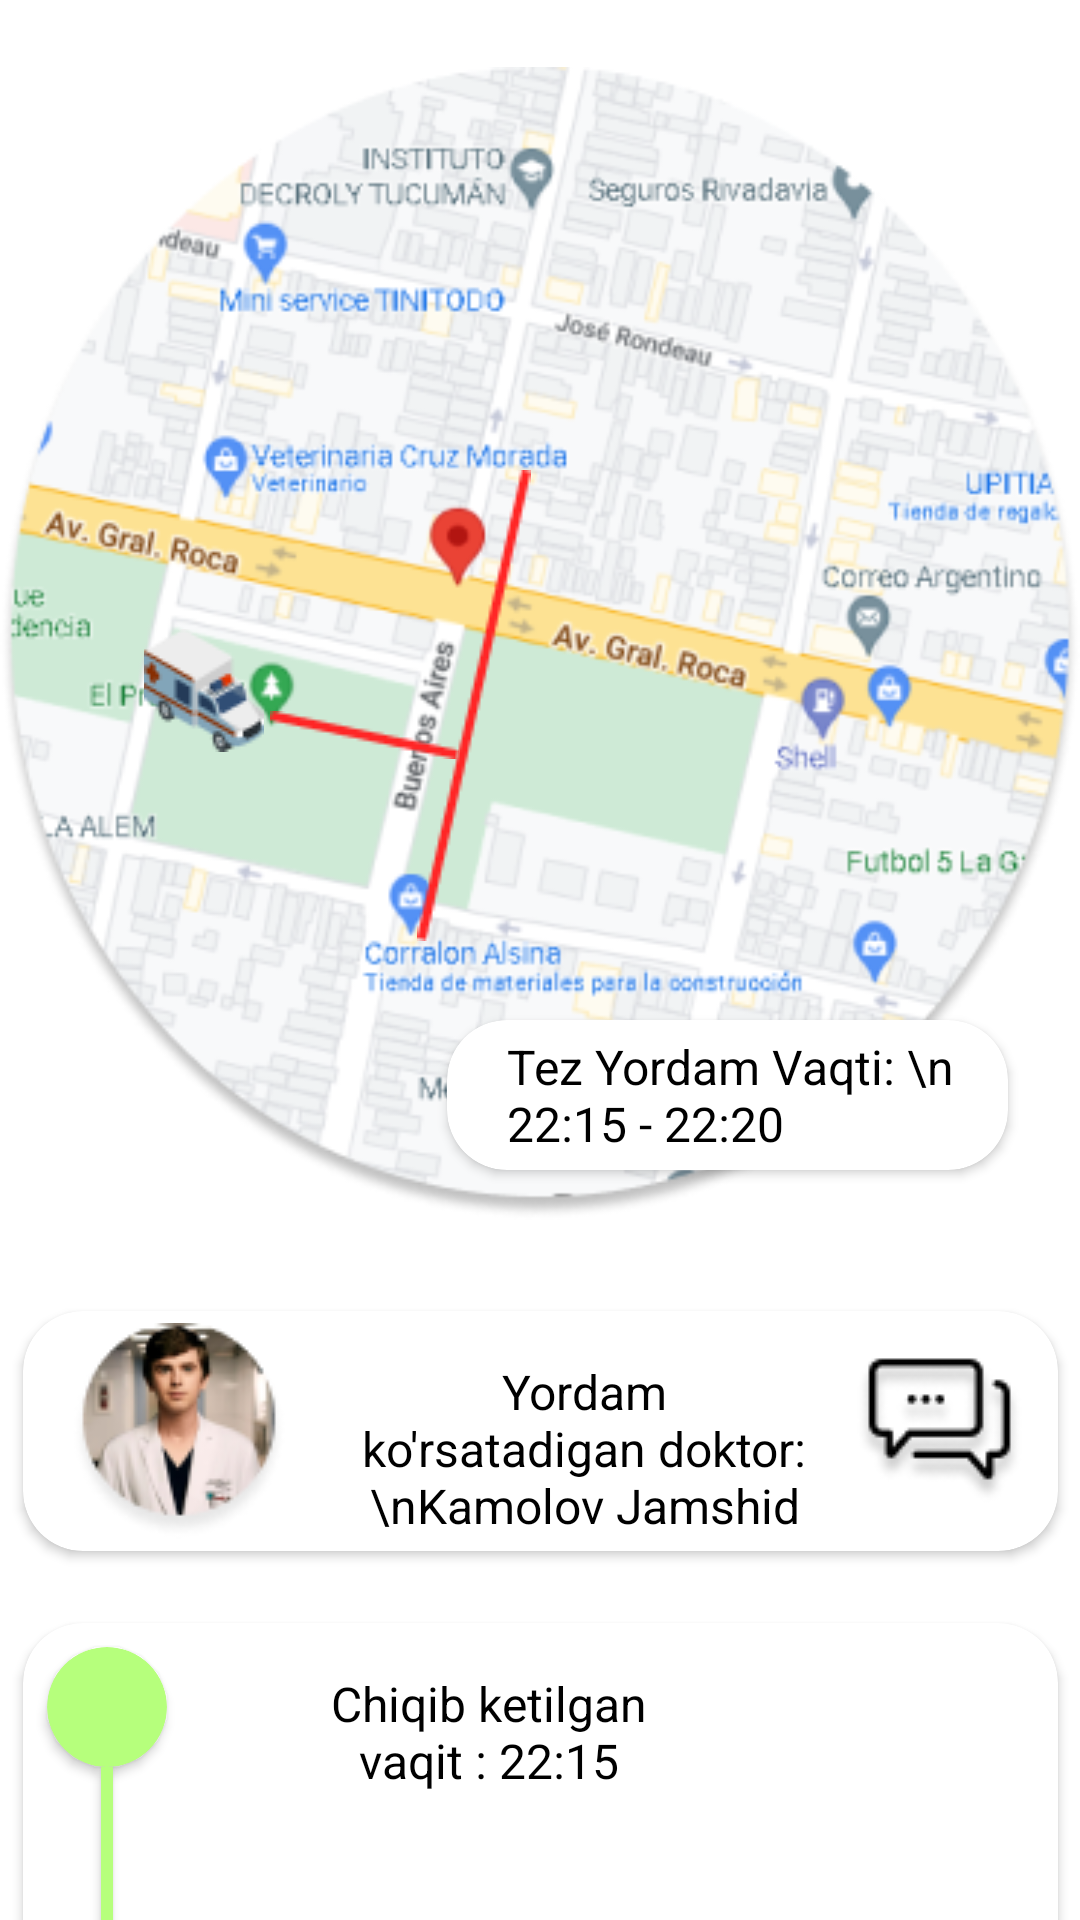

The Android layout XML behind this screen, and the referenced resources:
<!-- AndroidManifest.xml: application theme Theme.Ambulance -->
<!-- res/layout/fragment_show.xml -->
<?xml version="1.0" encoding="utf-8"?>
<androidx.constraintlayout.widget.ConstraintLayout xmlns:android="http://schemas.android.com/apk/res/android"
    xmlns:app="http://schemas.android.com/apk/res-auto"
    xmlns:tools="http://schemas.android.com/tools"
    android:layout_width="match_parent"
    android:layout_height="match_parent"
    tools:context=".ui.ShowFragment">

    <RelativeLayout
        android:id="@+id/relativeLayout"
        android:layout_width="match_parent"
        android:layout_height="wrap_content"
        android:layout_marginTop="16dp"
        android:background="@drawable/bg_recycler"
        app:layout_constraintStart_toStartOf="parent"
        app:layout_constraintTop_toTopOf="parent">

        <ImageView
            android:layout_width="wrap_content"
            android:layout_height="wrap_content"
            android:layout_centerHorizontal="true"
            android:src="@drawable/elip" />


        <com.google.android.material.card.MaterialCardView
            android:id="@+id/cv_ukol"
            android:layout_width="187dp"
            android:layout_height="50dp"
            android:layout_alignParentEnd="true"
            android:layout_gravity="center_horizontal"
            android:layout_marginTop="324dp"
            android:layout_marginEnd="24dp"
            android:elevation="2dp"
            app:cardBackgroundColor="@color/white"
            app:cardCornerRadius="20dp"
            app:cardElevation="2dp"
            app:layout_constraintEnd_toEndOf="parent"
            app:layout_constraintStart_toStartOf="parent">

            <androidx.appcompat.widget.LinearLayoutCompat
                android:layout_width="match_parent"
                android:layout_height="match_parent"
                android:layout_gravity="center_vertical"
                android:orientation="vertical">

                <TextView
                    android:layout_width="match_parent"
                    android:layout_height="match_parent"
                    android:gravity="center_vertical"
                    android:maxLines="3"
                    android:paddingStart="20dp"
                    android:text="Tez Yordam Vaqti: \n 22:15 - 22:20"
                    android:textColor="@color/black"
                    android:textSize="16sp"

                    />
            </androidx.appcompat.widget.LinearLayoutCompat>
        </com.google.android.material.card.MaterialCardView>

    </RelativeLayout>

    <ImageView
        android:layout_width="wrap_content"
        android:layout_height="wrap_content"
        android:layout_marginStart="48dp"
        android:src="@drawable/ambulance1"
        app:layout_constraintBottom_toBottomOf="parent"
        app:layout_constraintStart_toStartOf="parent"
        app:layout_constraintTop_toTopOf="parent"
        app:layout_constraintVertical_bias="0.35" />

    <ImageView
        android:layout_width="wrap_content"
        android:layout_height="wrap_content"
        android:layout_marginStart="90dp"
        android:src="@drawable/line2"
        app:layout_constraintBottom_toBottomOf="parent"
        app:layout_constraintStart_toStartOf="parent"
        app:layout_constraintTop_toTopOf="parent"
        app:layout_constraintVertical_bias="0.38" />

    <ImageView
        android:layout_width="wrap_content"
        android:layout_height="wrap_content"
        android:layout_marginStart="39dp"
        android:padding="100dp"
        android:src="@drawable/line"
        app:layout_constraintBottom_toBottomOf="parent"
        app:layout_constraintStart_toStartOf="parent"
        app:layout_constraintTop_toTopOf="parent"
        app:layout_constraintVertical_bias="0.2" />


    <com.google.android.material.card.MaterialCardView
        android:id="@+id/cv_person"
        android:layout_width="345dp"
        android:layout_height="80dp"
        android:layout_marginTop="24dp"
        android:elevation="2dp"
        app:cardBackgroundColor="@color/white"
        app:cardCornerRadius="20dp"
        app:cardElevation="2dp"
        app:layout_constraintEnd_toEndOf="parent"
        app:layout_constraintStart_toStartOf="parent"
        app:layout_constraintTop_toBottomOf="@+id/relativeLayout">

        <androidx.appcompat.widget.LinearLayoutCompat
            android:layout_width="match_parent"
            android:layout_height="match_parent"
            android:layout_gravity="center_vertical"
            android:orientation="horizontal">

            <ImageView
                android:layout_width="wrap_content"
                android:layout_height="wrap_content"
                android:layout_gravity="center_vertical"
                android:layout_marginStart="16dp"
                android:src="@drawable/doktor" />

            <androidx.appcompat.widget.LinearLayoutCompat
                android:layout_width="150dp"
                android:layout_height="match_parent"
                android:layout_gravity="center_vertical"
                android:layout_marginStart="24dp"
                android:orientation="vertical">

                <TextView
                    android:layout_width="match_parent"
                    android:layout_height="match_parent"
                    android:layout_marginTop="16dp"
                    android:maxLines="3"
                    android:text="Yordam ko'rsatadigan doktor: \nKamolov Jamshid"
                    android:textAlignment="center"
                    android:textColor="@color/black"
                    android:textSize="16sp"

                    />

            </androidx.appcompat.widget.LinearLayoutCompat>

            <ImageView
                android:layout_width="wrap_content"
                android:layout_height="wrap_content"
                android:layout_gravity="center_vertical"
                android:layout_marginStart="16dp"
                android:src="@drawable/image8" />

        </androidx.appcompat.widget.LinearLayoutCompat>


    </com.google.android.material.card.MaterialCardView>

    <com.google.android.material.card.MaterialCardView
        android:layout_width="345dp"
        android:layout_height="180dp"
        android:layout_marginTop="24dp"
        android:elevation="2dp"
        app:cardBackgroundColor="@color/white"
        app:cardCornerRadius="20dp"
        app:cardElevation="2dp"
        app:layout_constraintEnd_toEndOf="parent"
        app:layout_constraintStart_toStartOf="parent"
        app:layout_constraintTop_toBottomOf="@+id/cv_person">

        <androidx.appcompat.widget.LinearLayoutCompat
            android:layout_width="match_parent"
            android:layout_height="match_parent"
            android:layout_gravity="center_vertical"
            android:orientation="horizontal">

            <androidx.appcompat.widget.LinearLayoutCompat
                android:layout_width="wrap_content"
                android:layout_height="match_parent"
                android:layout_gravity="center_vertical"
                android:orientation="vertical">

                <com.google.android.material.card.MaterialCardView
                    android:layout_width="40dp"
                    android:layout_height="40dp"
                    android:layout_alignParentEnd="true"
                    android:layout_gravity="center_horizontal"
                    android:layout_marginStart="8dp"
                    android:layout_marginTop="8dp"
                    android:layout_marginEnd="8dp"
                    android:elevation="2dp"
                    app:cardBackgroundColor="@color/green_light"
                    app:cardCornerRadius="40dp"
                    app:cardElevation="2dp"
                    app:layout_constraintEnd_toEndOf="parent"
                    app:layout_constraintStart_toStartOf="parent" />

                <com.google.android.material.card.MaterialCardView
                    android:layout_width="4dp"
                    android:layout_height="70dp"
                    android:layout_alignParentEnd="true"
                    android:layout_gravity="center_horizontal"
                    android:layout_marginStart="8dp"
                    android:layout_marginEnd="8dp"
                    android:elevation="2dp"
                    app:cardBackgroundColor="@color/green_light"
                    app:cardCornerRadius="0dp"
                    app:cardElevation="2dp"
                    app:layout_constraintEnd_toEndOf="parent"
                    app:layout_constraintStart_toStartOf="parent" />

                <com.google.android.material.card.MaterialCardView
                    android:layout_width="40dp"
                    android:layout_height="40dp"
                    android:layout_alignParentEnd="true"
                    android:layout_gravity="center_horizontal"
                    android:layout_marginStart="8dp"
                    android:layout_marginBottom="8dp"
                    android:layout_marginEnd="8dp"
                    android:elevation="2dp"
                    app:cardBackgroundColor="@color/red"
                    app:cardCornerRadius="40dp"
                    app:cardElevation="2dp"
                    app:layout_constraintEnd_toEndOf="parent"
                    app:layout_constraintStart_toStartOf="parent" />

            </androidx.appcompat.widget.LinearLayoutCompat>



            <androidx.appcompat.widget.LinearLayoutCompat
                android:layout_width="150dp"
                android:layout_height="match_parent"
                android:layout_gravity="center_horizontal"
                android:layout_marginStart="24dp"
                android:orientation="vertical">

                <TextView
                    android:layout_width="wrap_content"
                    android:layout_height="wrap_content"
                    android:layout_marginTop="16dp"
                    android:maxLines="3"
                    android:text="Chiqib ketilgan vaqit : 22:15"
                    android:textAlignment="center"
                    android:textColor="@color/black"
                    android:textSize="16sp"

                    />
                <TextView
                    android:layout_width="wrap_content"
                    android:layout_height="wrap_content"
                    android:layout_marginTop="48dp"
                    android:maxLines="3"
                    android:text="Qanchada yetib borishi : 5 min"
                    android:textAlignment="center"
                    android:textColor="@color/black"
                    android:textSize="16sp"

                    />

            </androidx.appcompat.widget.LinearLayoutCompat>


        </androidx.appcompat.widget.LinearLayoutCompat>


    </com.google.android.material.card.MaterialCardView>
</androidx.constraintlayout.widget.ConstraintLayout>
<!-- resources referenced by this layout -->
<resources>
  <color name="black">#FF000000</color>
  <color name="green_light">#B6FF7C</color>
  <color name="red">#DD4A48</color>
  <color name="white">#FFFFFFFF</color>
  <!-- drawable ambulance1: png bitmap (drawable, 2643 bytes) -->
  <!-- drawable bg_recycler (drawable) -->
  <?xml version="1.0" encoding="utf-8"?>
  <shape xmlns:android="http://schemas.android.com/apk/res/android"
      android:shape="rectangle">
      <corners android:radius="100dp"/>
  
  
  </shape>
  <!-- drawable doktor: png bitmap (drawable, 9620 bytes) -->
  <!-- drawable elip: png bitmap (drawable, 146563 bytes) -->
  <!-- drawable image8: png bitmap (drawable, 3004 bytes) -->
  <!-- drawable line: png bitmap (drawable, 1280 bytes) -->
  <!-- drawable line2: png bitmap (drawable, 441 bytes) -->
  <style name="Theme.Ambulance" parent="Theme.MaterialComponents.DayNight.NoActionBar">
          
          <item name="colorPrimary">@color/purple_500</item>
          <item name="colorPrimaryVariant">@color/purple_700</item>
          <item name="colorOnPrimary">@color/white</item>
          
          <item name="colorSecondary">@color/teal_200</item>
          <item name="colorSecondaryVariant">@color/teal_700</item>
          <item name="colorOnSecondary">@color/black</item>
          
          <item name="android:statusBarColor">?attr/colorPrimaryVariant</item>
          
      </style>
  <color name="purple_500">#FF6200EE</color>
  <color name="purple_700">#FF3700B3</color>
  <color name="teal_200">#FF03DAC5</color>
  <color name="teal_700">#FF018786</color>
</resources>
